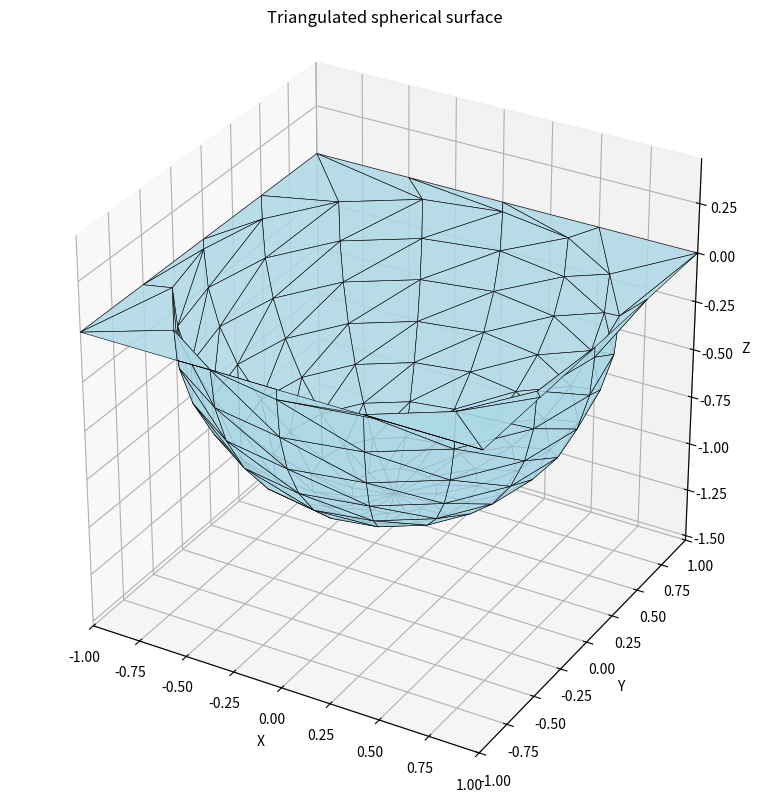
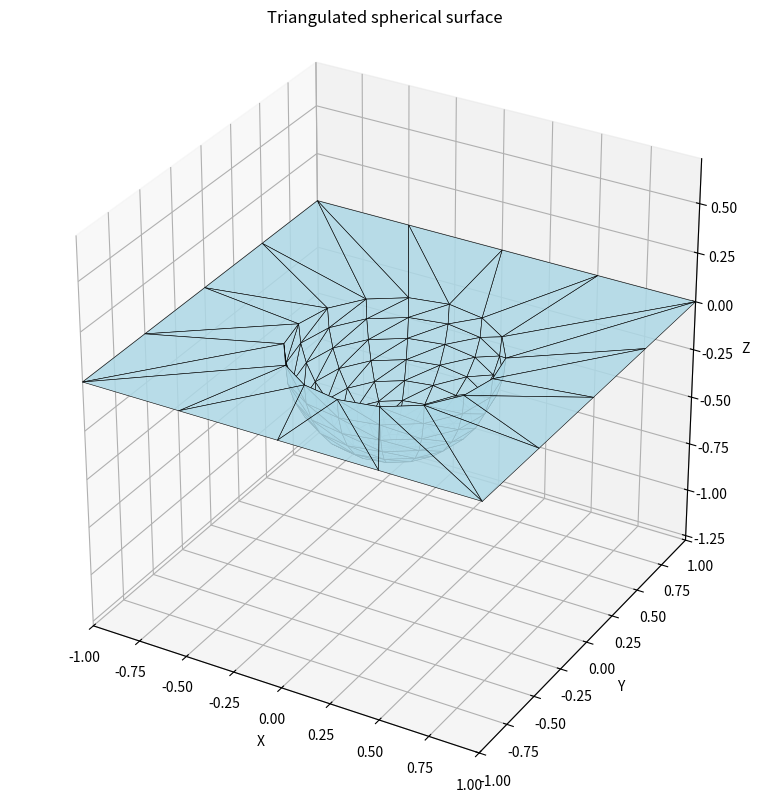

Write the Python code that produced these figures, in order.
import numpy as np
import matplotlib.pyplot as plt
from mpl_toolkits.mplot3d.art3d import Poly3DCollection


def point(x: float, y: float, z: float) -> np.ndarray:
    return np.array([x, y, z], dtype=float)


class Mesh:

    def __init__(self):
        self.points = []
        self.connectivity = []
        self.num_points = 0

        # IDs of vertices on the spherical cut boundary
        self.cut_boundary = []
        self.has_nozzle = False

    def add_point(self, p):
        self.points.append(np.asarray(p, dtype=float))
        self.num_points += 1
        return self.num_points - 1

    def add_triangle(self, i, j, k):
        self.connectivity.append((i, j, k))

    @classmethod
    def cut_sphere(
        cls,
        r: float,
        num_sectors: int,
        num_stacks: int,
        min_theta: float,
        z_center: float
    ):

        if r <= 0:
            raise ValueError("Radius must be positive.")

        if num_sectors < 3 or num_stacks < 1:
            raise ValueError("Invalid mesh resolution.")

        if not 0 < min_theta < np.pi:
            raise ValueError("min_theta must belong to (0, pi).")

        mesh = cls()

        theta_values = np.linspace(
            min_theta, np.pi, num_stacks + 1
        )

        phi_values = np.linspace(
            0, 2 * np.pi, num_sectors, endpoint=False
        )

        # Generate spherical vertices
        for theta in theta_values[:-1]:

            for phi in phi_values:

                p = point(
                    r * np.sin(theta) * np.cos(phi),
                    r * np.sin(theta) * np.sin(phi),
                    r * np.cos(theta) + z_center
                )

                mesh.add_point(p)

        # Add south pole
        pole_id = mesh.add_point(point(0, 0, -r + z_center))

        # Save spherical cut boundary
        mesh.cut_boundary = list(range(num_sectors))

        # Generate triangles
        for i in range(num_stacks - 1):

            offset0 = i * num_sectors
            offset1 = (i + 1) * num_sectors

            for j in range(num_sectors):

                j1 = (j + 1) % num_sectors

                p00 = offset0 + j
                p01 = offset0 + j1
                p10 = offset1 + j
                p11 = offset1 + j1

                mesh.add_triangle(p00, p11, p01)
                mesh.add_triangle(p00, p10, p11)

        # Connect last ring to south pole
        offset = (num_stacks - 1) * num_sectors

        for j in range(num_sectors):

            j1 = (j + 1) % num_sectors

            mesh.add_triangle(
                offset + j,
                pole_id,
                offset + j1
            )

        return mesh

    @staticmethod
    def resample_contour(contour, num_points):
        """
        Resample a closed polygon using uniform arc-length spacing.
        """

        contour = np.asarray(contour, dtype=float)

        if contour.ndim != 2 or contour.shape[1] != 2:
            raise ValueError("Contour must have shape (N, 2).")

        # Remove duplicated closing vertex
        if np.allclose(contour[0], contour[-1]):
            contour = contour[:-1]

        if len(contour) < 3:
            raise ValueError("Contour must have at least 3 vertices.")

        # Signed polygon area
        x = contour[:, 0]
        y = contour[:, 1]

        area = 0.5 * np.sum(
            x * np.roll(y, -1) - np.roll(x, -1) * y
        )

        if abs(area) < 1e-14:
            raise ValueError("Contour has zero enclosed area.")

        # Ensure counterclockwise ordering
        if area < 0:
            contour = contour[::-1]

        # Close polygon
        closed = np.vstack([contour, contour[0]])

        # Segment lengths
        segments = np.diff(closed, axis=0)
        lengths = np.linalg.norm(segments, axis=1)

        if np.any(lengths < 1e-14):
            raise ValueError("Contour contains repeated consecutive points.")

        cumulative = np.concatenate([
            [0.0],
            np.cumsum(lengths)
        ])

        perimeter = cumulative[-1]

        # Uniform arc-length positions
        distances = np.linspace(
            0.0, perimeter, num_points, endpoint=False
        )

        result = np.zeros((num_points, 2))

        for i, d in enumerate(distances):

            segment = np.searchsorted(cumulative, d, side="right") - 1

            t = (d - cumulative[segment]) / lengths[segment]

            result[i] = (
                closed[segment]
                + t * segments[segment]
            )

        return result

    def attach_nozzle(
        self,
        nozzle_contour,
        z_nozzle: float,
        nozzle_length: float = 0.0
    ):
        """
        Connects the spherical cut boundary to an arbitrary
        polygonal nozzle cross-section.

        Parameters
        ----------
        nozzle_contour : array (N, 2)
            Ordered vertices of the nozzle cross-section.
        z_nozzle : float
            Height of the nozzle cross-section.
        nozzle_length : float
            Optional extrusion length of the nozzle.
        """

        if not self.cut_boundary:
            raise ValueError("No spherical cut boundary found.")

        if nozzle_length < 0:
            raise ValueError("nozzle_length must be nonnegative.")

        # Spherical boundary vertices
        sphere_ids = np.asarray(self.cut_boundary)

        sphere_ring = np.asarray(self.points)[sphere_ids]

        # Check that the nozzle is above the spherical cut
        z_cut = sphere_ring[0, 2]

        if z_nozzle <= z_cut:
            raise ValueError("Nozzle must be above the spherical cut.")

        n = len(sphere_ids)

        # Resample nozzle contour to match sphere resolution
        nozzle_ring = self.resample_contour(
            nozzle_contour, n
        )

        # Find best cyclic alignment without reversing orientation
        distances = []

        for shift in range(n):

            candidate = np.roll(nozzle_ring, shift, axis=0)

            distances.append(
                np.sum((sphere_ring[:, :2] - candidate)**2)
            )

        best_shift = np.argmin(distances)

        nozzle_ring = np.roll(
            nozzle_ring, best_shift, axis=0
        )

        # Create nozzle ring at z_nozzle
        nozzle_ids = []

        for x, y in nozzle_ring:
            nozzle_ids.append(
                self.add_point(point(x, y, z_nozzle))
            )

        # Connect sphere boundary to nozzle boundary
        for j in range(n):

            j1 = (j + 1) % n

            a = sphere_ids[j]
            b = sphere_ids[j1]

            c = nozzle_ids[j1]
            d = nozzle_ids[j]

            self.add_triangle(a, b, c)
            self.add_triangle(a, c, d)

        # Optional straight nozzle extrusion
        if nozzle_length > 0:

            top_ids = []

            for x, y in nozzle_ring:

                top_ids.append(
                    self.add_point(
                        point(x, y, z_nozzle + nozzle_length)
                    )
                )

            for j in range(n):

                j1 = (j + 1) % n

                self.add_triangle(
                    nozzle_ids[j],
                    nozzle_ids[j1],
                    top_ids[j1]
                )

                self.add_triangle(
                    nozzle_ids[j],
                    top_ids[j1],
                    top_ids[j]
                )

            self.nozzle_boundary = top_ids

        else:
            self.nozzle_boundary = nozzle_ids
        self.has_nozzle = True
        return self


    def calculate_face_normals(self):
        """
        Calculate unit normals and areas for every triangle.

        Returns
        -------
        normals : ndarray (num_triangles, 3)
            Unit normal vectors.
        areas : ndarray (num_triangles,)
            Triangle areas.
        """

        points = np.asarray(self.points, dtype=float)
        faces = np.asarray(self.connectivity, dtype=int)

        p0 = points[faces[:, 0]]
        p1 = points[faces[:, 1]]
        p2 = points[faces[:, 2]]

        cross = np.cross(p1 - p0, p2 - p0)

        double_areas = np.linalg.norm(cross, axis=1)

        if np.any(double_areas < 1e-14):
            raise ValueError("Degenerate triangle detected.")

        normals = cross / double_areas[:, None]
        areas = 0.5 * double_areas

        return normals, areas



def deformed_mesh(x: np.array, mesh: Mesh, center:np.array):
    x = np.asarray(x, dtype=float).reshape(1, -1)
    N = x.shape[1]

    m = Mesh()
    m.connectivity = mesh.connectivity.copy()
    m.cut_boundary = mesh.cut_boundary.copy()
    if mesh.has_nozzle:
        m.nozzle_boundary = mesh.nozzle_boundary.copy()
    m.points = mesh.points.copy()
    m.num_points = mesh.num_points
    
    points = np.asarray(m.points)

    points[:N, :] = (points[:N, :].T + np.vstack([x,x,x]) * (points[:N, :].T - np.asarray(center).reshape(3,1))).T

    m.points = list(points)

    return m



def plot_mesh(mesh: Mesh, show_points=False):

    points = np.asarray(mesh.points)
    connectivity = np.asarray(mesh.connectivity, dtype=int)

    # Construct triangular faces
    triangles = points[connectivity]

    fig = plt.figure(figsize=(9, 8))
    ax = fig.add_subplot(111, projection="3d")

    # Surface
    surface = Poly3DCollection(
        triangles,
        facecolor="lightblue",
        edgecolor="black",
        linewidth=0.4,
        alpha=0.85
    )

    ax.add_collection3d(surface)

    # Optional vertices
    if show_points:
        ax.scatter(
            points[:, 0],
            points[:, 1],
            points[:, 2],
            color="red",
            s=8
        )

    # Equal aspect ratio
    max_range = np.ptp(points, axis=0).max() / 2
    center = (points.max(axis=0) + points.min(axis=0)) / 2

    ax.set_xlim(center[0] - max_range, center[0] + max_range)
    ax.set_ylim(center[1] - max_range, center[1] + max_range)
    ax.set_zlim(center[2] - max_range, center[2] + max_range)

    ax.set_box_aspect((1, 1, 1))

    ax.set_xlabel("X")
    ax.set_ylabel("Y")
    ax.set_zlabel("Z")

    ax.set_title("Triangulated spherical surface")

    plt.tight_layout()
    plt.show()






def plot_normals(mesh, stride=1, scale=0.15):

    points = np.asarray(mesh.points)

    fig = plt.figure(figsize=(10, 8))
    ax = fig.add_subplot(111, projection="3d")

    triangles = points[np.asarray(mesh.connectivity)]

    surface = Poly3DCollection(
        triangles,
        facecolor="lightblue",
        edgecolor="black",
        linewidth=0.3,
        alpha=0.7
    )

    ax.add_collection3d(surface)


    normals, _ = mesh.calculate_face_normals()

    centers = triangles.mean(axis=1)

    ax.quiver(
        centers[::stride, 0],
        centers[::stride, 1],
        centers[::stride, 2],
        normals[::stride, 0],
        normals[::stride, 1],
        normals[::stride, 2],
        length=scale,
        normalize=True,
        color="red"
    )

    ax.set_box_aspect((1, 1, 1))

    ax.set_xlim(points[:, 0].min() - scale,
                points[:, 0].max() + scale)
    ax.set_ylim(points[:, 1].min() - scale,
                points[:, 1].max() + scale)
    ax.set_zlim(points[:, 2].min() - scale,
                points[:, 2].max() + scale)

    ax.set_xlabel("X")
    ax.set_ylabel("Y")
    ax.set_zlabel("Z")

    plt.tight_layout()
    plt.show()



if __name__ == "__main__":
    # Sphere
    mesh = Mesh.cut_sphere(
        r=1.0,
        num_sectors=16,
        num_stacks=8,
        min_theta=np.pi / 2.0,
        z_center= -0.05
    )


    N= len(mesh.points)
    x = np.full(N, -0.5)

    # Arbitrary nozzle contour (counterclockwise)
    nozzle = np.array([
        [1.0, 1.0],
        [1.0, -1.0],
        [-1.0, -1.0],
        [-1.0, 1.0]
    ])


    
    # Attach nozzle
    mesh.attach_nozzle(
        nozzle_contour=nozzle,
        z_nozzle=0.0,
        nozzle_length=0.0
    )
    plot_mesh(mesh)

    m = deformed_mesh(x, mesh, point(0.0,0.0, -0.05))
    plot_mesh(m)
